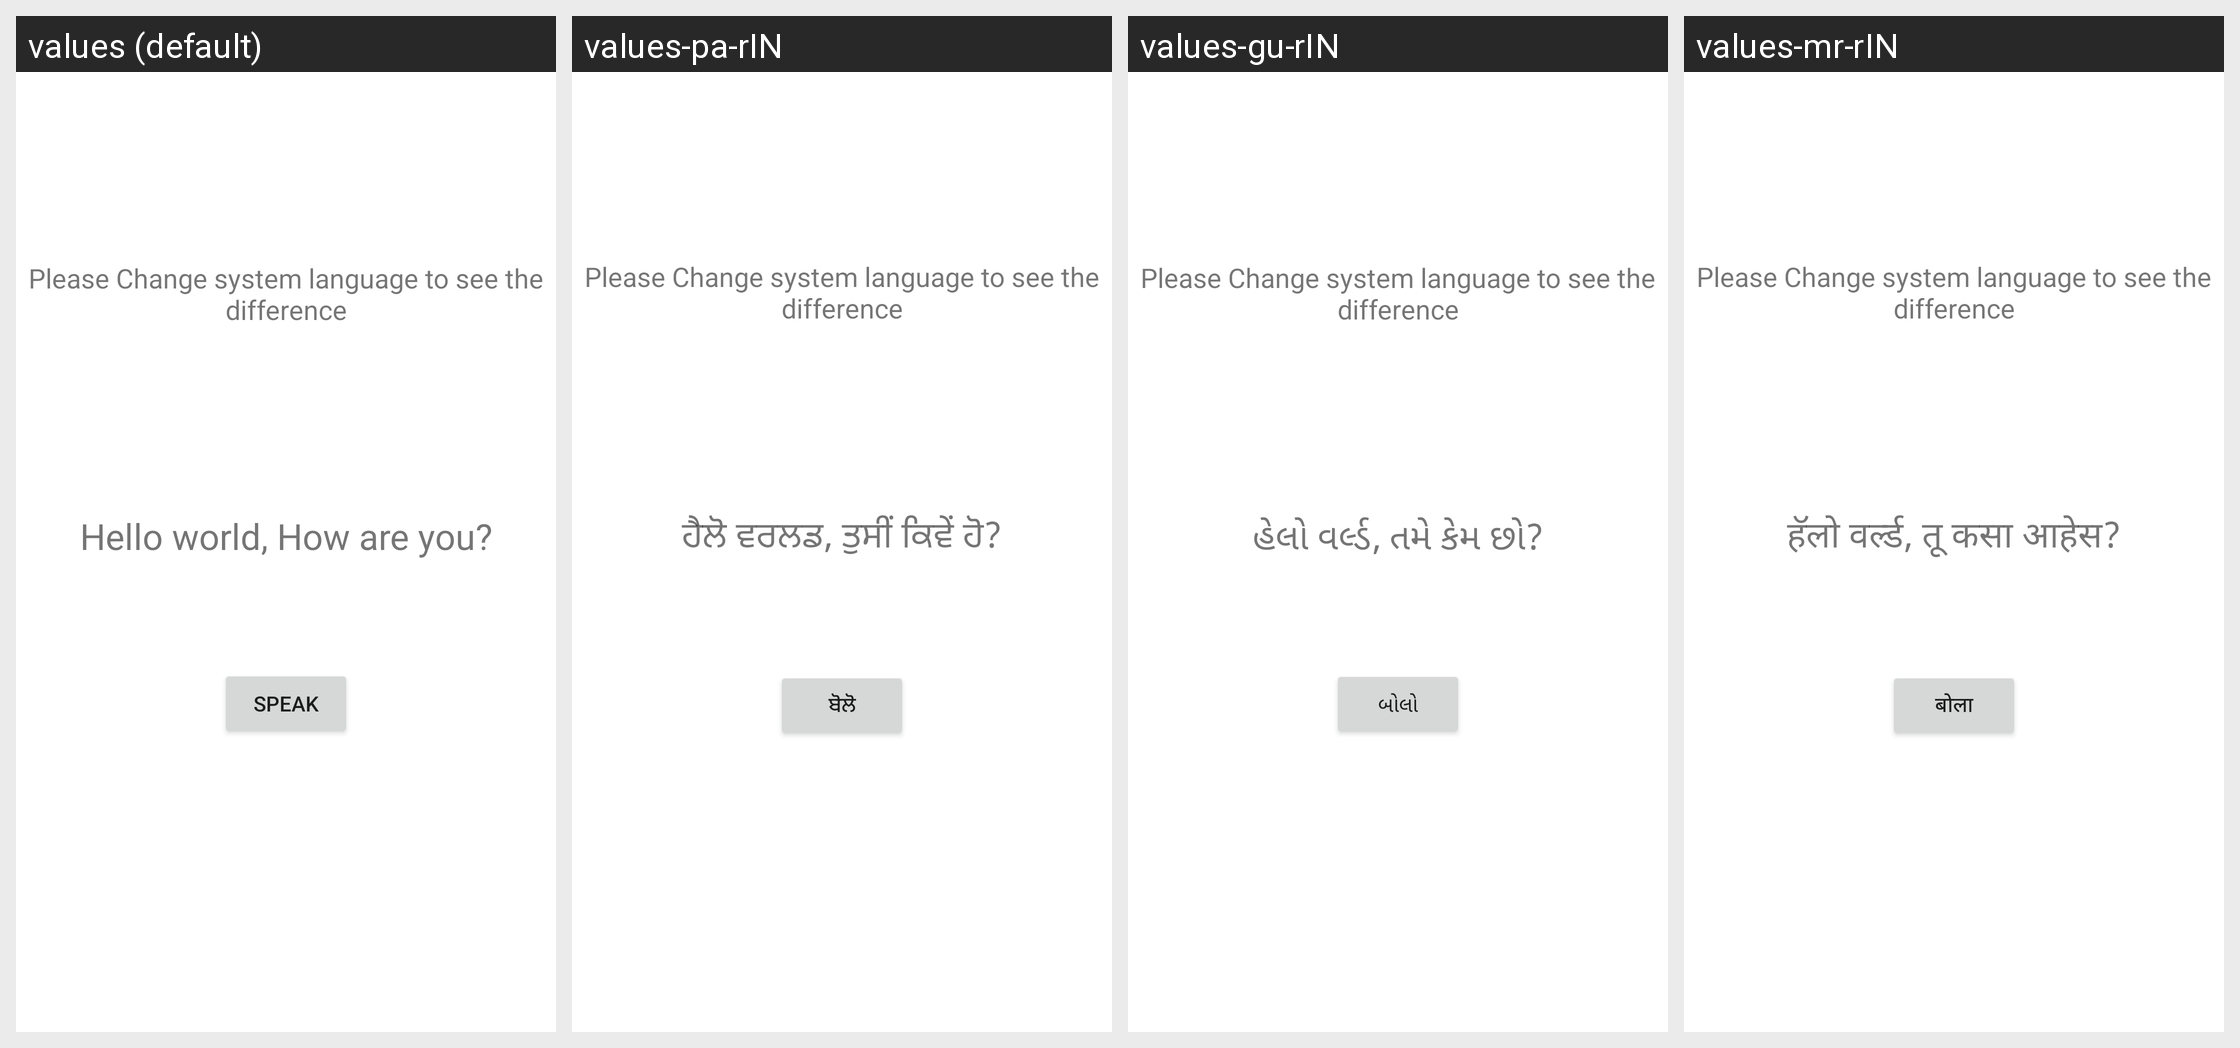

This grid shows one Android layout under several languages. Give, for every string resource on the screen, its name, the default text and each shown locale's text.
Android screen res/layout/activity_main.xml rendered under 4 locales, left to right: values (default), values-pa-rIN, values-gu-rIN, values-mr-rIN. Device: Nexus 5 (rendered at 1080×1920; each locale shown at half size, 540×960, under a caption strip naming it); theme Theme.TTSTesting.
Other locales in the repository, not shown: values-as-rIN, values-bn-rIN, values-en-rIN, values-hi-rIN, values-kn-rIN, values-ml-rIN, values-or-rIN, values-sq-rMK, values-ta-rIN, values-te-rIN, values-ur-rIN.
Strings drawn on this screen, with the default value and each locale's value (text and hints the layout hard-codes, and strings that could not be matched under every locale, appear in the picture but are not listed):

testing_text
  values: Hello world, How are you?
  values-pa-rIN: ਹੈਲੋ ਵਰਲਡ, ਤੁਸੀਂ ਕਿਵੇਂ ਹੋ?
  values-gu-rIN: હેલો વર્લ્ડ, તમે કેમ છો?
  values-mr-rIN: हॅलो वर्ल्ड, तू कसा आहेस?

button_text
  values: Speak
  values-pa-rIN: ਬੋਲੋ
  values-gu-rIN: બોલો
  values-mr-rIN: बोला
